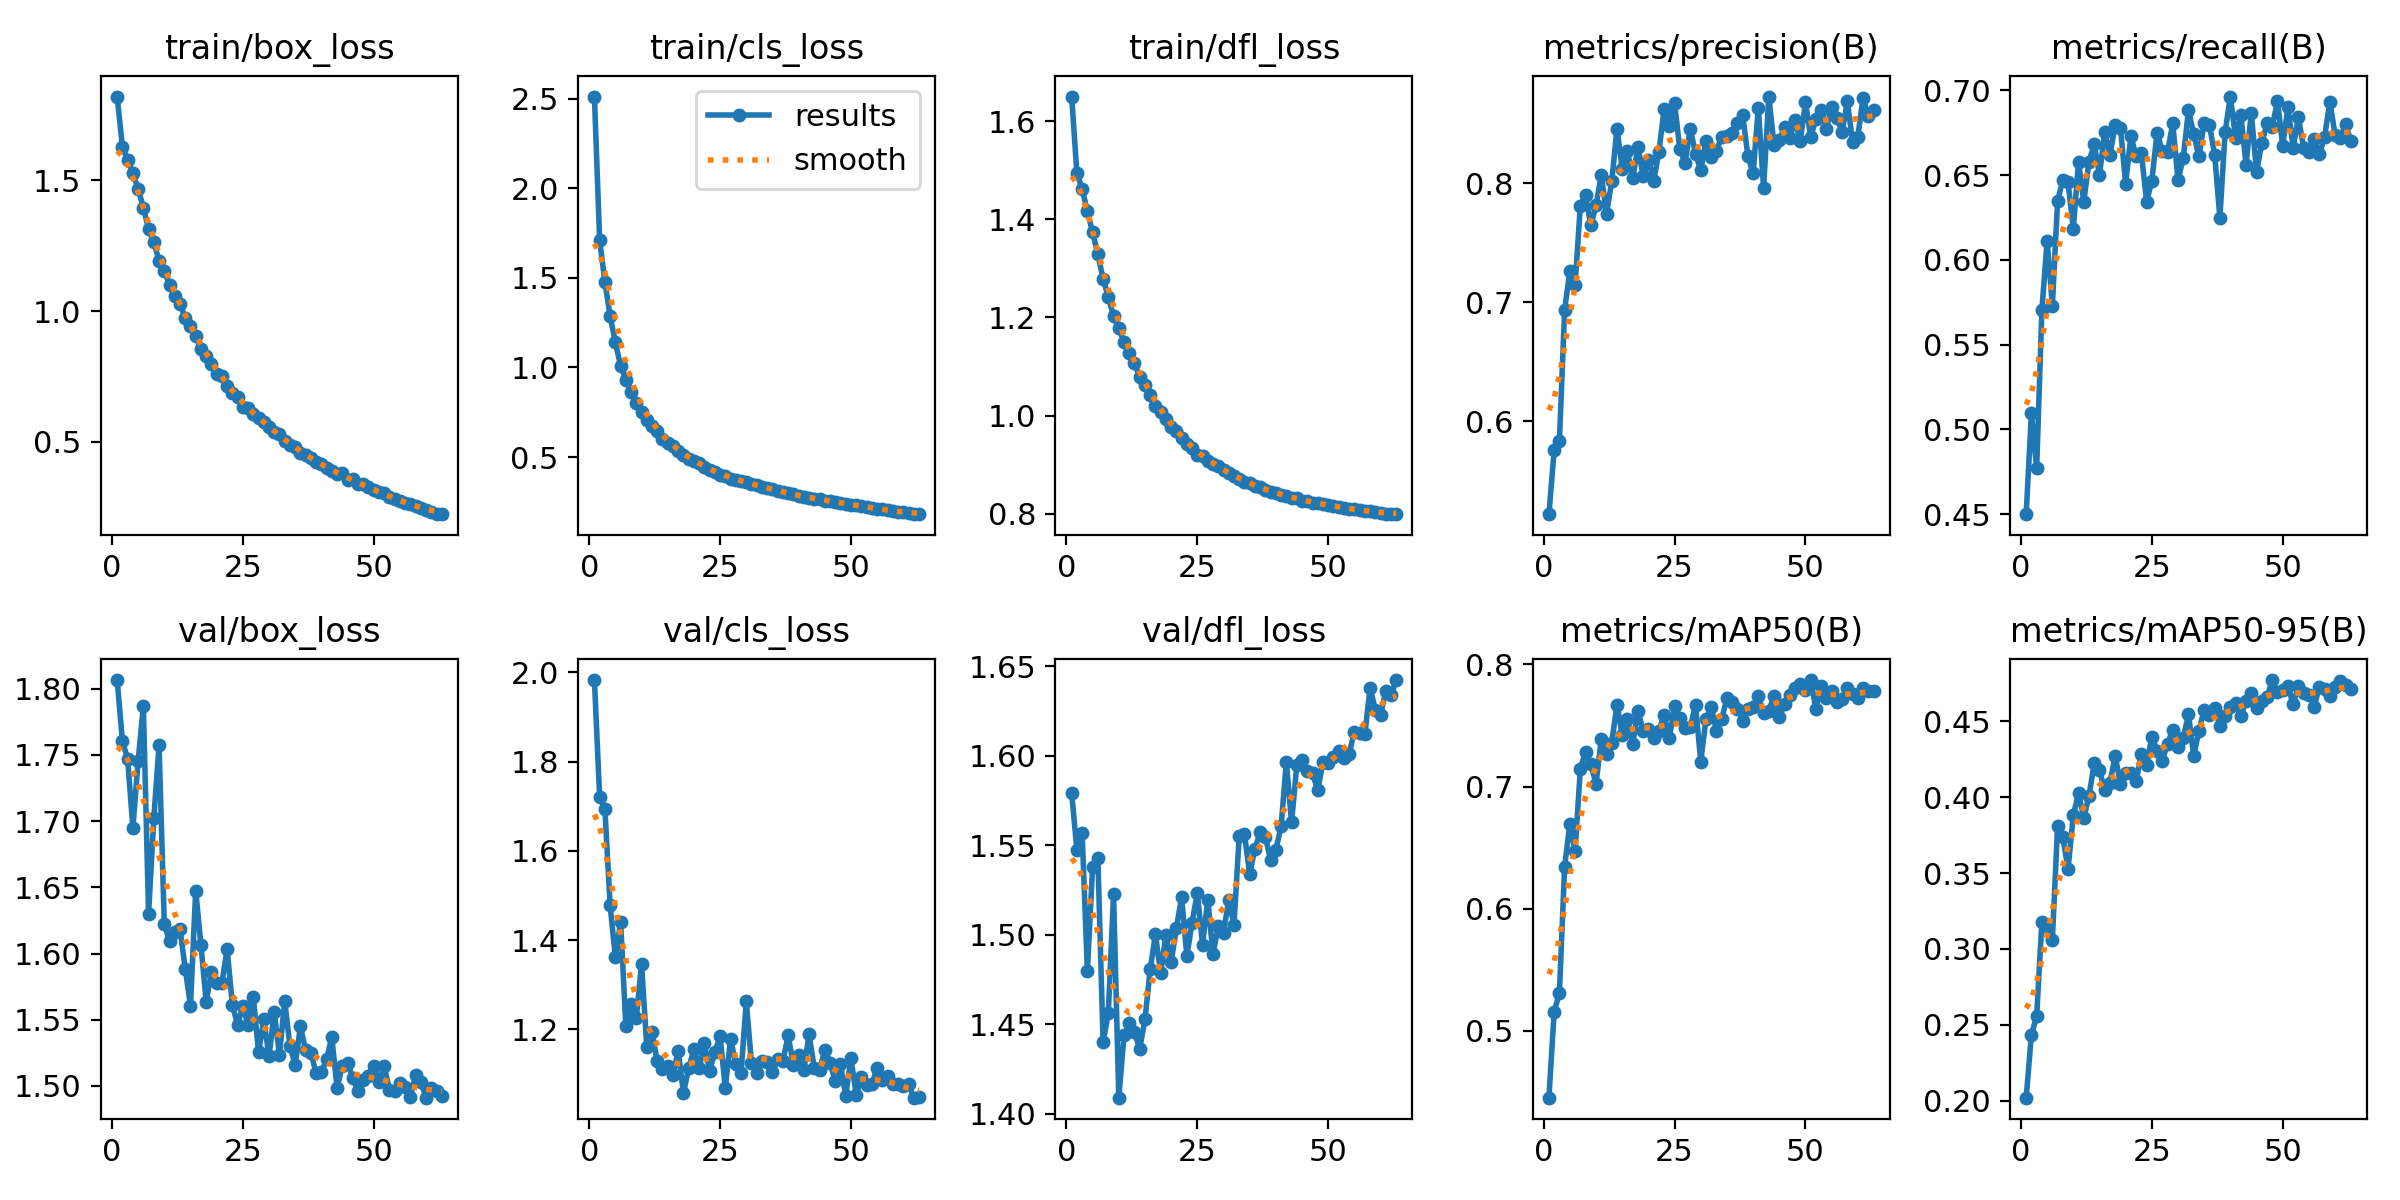

The data file committed next to this chart (first rows):
epoch, time, train/box_loss, train/cls_loss, train/dfl_loss, metrics/precision(B), metrics/recall(B), metrics/mAP50(B), metrics/mAP50-95(B), val/box_loss, val/cls_loss, val/dfl_loss, lr/pg0, lr/pg1, lr/pg2
1, 31.2, 1.821, 2.513, 1.65, 0.5219, 0.4499, 0.4454, 0.202, 1.807, 1.983, 1.579, 0.0005527, 0.0005527, 0.0005527
2, 57.74, 1.628, 1.71, 1.493, 0.5756, 0.5094, 0.5157, 0.2435, 1.761, 1.72, 1.547, 0.001095, 0.001095, 0.001095
3, 83.57, 1.579, 1.477, 1.462, 0.5835, 0.477, 0.5309, 0.2557, 1.747, 1.694, 1.557, 0.001623, 0.001623, 0.001623
4, 109.2, 1.528, 1.287, 1.416, 0.6938, 0.5704, 0.6345, 0.3177, 1.695, 1.478, 1.48, 0.001605, 0.001605, 0.001605
5, 134.7, 1.469, 1.14, 1.373, 0.7263, 0.6112, 0.6696, 0.3146, 1.745, 1.362, 1.538, 0.001584, 0.001584, 0.001584
6, 160.4, 1.395, 1.009, 1.329, 0.7145, 0.5729, 0.6475, 0.3061, 1.787, 1.44, 1.543, 0.001564, 0.001564, 0.001564
7, 185.8, 1.314, 0.9325, 1.278, 0.7813, 0.6347, 0.7146, 0.3807, 1.63, 1.208, 1.44, 0.001543, 0.001543, 0.001543
8, 212, 1.264, 0.865, 1.242, 0.7902, 0.6471, 0.7285, 0.3736, 1.702, 1.256, 1.456, 0.001523, 0.001523, 0.001523
9, 237.6, 1.193, 0.802, 1.203, 0.7646, 0.6457, 0.7184, 0.3526, 1.757, 1.226, 1.523, 0.001502, 0.001502, 0.001502
10, 263.1, 1.154, 0.7521, 1.178, 0.7815, 0.6184, 0.7025, 0.388, 1.622, 1.347, 1.409, 0.001481, 0.001481, 0.001481
11, 288.6, 1.099, 0.7082, 1.15, 0.807, 0.6581, 0.7386, 0.4026, 1.609, 1.161, 1.444, 0.001461, 0.001461, 0.001461
12, 314.2, 1.059, 0.6726, 1.128, 0.7745, 0.6343, 0.7263, 0.3863, 1.616, 1.194, 1.451, 0.00144, 0.00144, 0.00144
13, 339.9, 1.026, 0.6462, 1.107, 0.8017, 0.658, 0.736, 0.4007, 1.618, 1.128, 1.446, 0.001419, 0.001419, 0.001419
14, 366.1, 0.9743, 0.6029, 1.078, 0.8458, 0.6682, 0.7671, 0.4222, 1.589, 1.112, 1.437, 0.001399, 0.001399, 0.001399
15, 392.6, 0.9434, 0.5797, 1.063, 0.8123, 0.65, 0.7425, 0.4177, 1.561, 1.117, 1.453, 0.001378, 0.001378, 0.001378
16, 420.1, 0.9049, 0.5597, 1.042, 0.8268, 0.6755, 0.7552, 0.4046, 1.648, 1.098, 1.481, 0.001358, 0.001358, 0.001358
17, 447.8, 0.8543, 0.5312, 1.02, 0.8041, 0.662, 0.7347, 0.4096, 1.606, 1.152, 1.5, 0.001337, 0.001337, 0.001337
18, 475.6, 0.8283, 0.5103, 1.007, 0.8305, 0.6793, 0.7619, 0.427, 1.563, 1.057, 1.479, 0.001316, 0.001316, 0.001316
19, 501.6, 0.798, 0.4878, 0.9937, 0.8059, 0.6781, 0.7456, 0.4088, 1.586, 1.113, 1.5, 0.001296, 0.001296, 0.001296
20, 528.4, 0.7604, 0.4753, 0.9759, 0.8195, 0.645, 0.7471, 0.4159, 1.578, 1.155, 1.485, 0.001275, 0.001275, 0.001275
21, 555.4, 0.7508, 0.4644, 0.9697, 0.8019, 0.6729, 0.74, 0.4156, 1.578, 1.113, 1.504, 0.001254, 0.001254, 0.001254
22, 582, 0.7149, 0.4436, 0.955, 0.8261, 0.6613, 0.7459, 0.4103, 1.603, 1.168, 1.521, 0.001234, 0.001234, 0.001234
23, 610, 0.6866, 0.4294, 0.9418, 0.8622, 0.663, 0.7584, 0.4283, 1.561, 1.106, 1.488, 0.001213, 0.001213, 0.001213
24, 638.4, 0.6701, 0.4151, 0.9334, 0.8485, 0.6344, 0.7401, 0.4213, 1.546, 1.149, 1.507, 0.001193, 0.001193, 0.001193
25, 667.2, 0.6344, 0.4002, 0.9205, 0.8674, 0.6465, 0.7657, 0.4396, 1.56, 1.184, 1.523, 0.001172, 0.001172, 0.001172
26, 695.7, 0.6286, 0.3921, 0.917, 0.8286, 0.6752, 0.756, 0.4306, 1.546, 1.068, 1.495, 0.001151, 0.001151, 0.001151
27, 722.9, 0.6054, 0.3799, 0.9072, 0.8171, 0.6641, 0.7476, 0.4241, 1.567, 1.179, 1.52, 0.001131, 0.001131, 0.001131
28, 750.8, 0.5892, 0.374, 0.9009, 0.8457, 0.6636, 0.7485, 0.4352, 1.525, 1.122, 1.489, 0.00111, 0.00111, 0.00111
29, 778.3, 0.5755, 0.3674, 0.8966, 0.8249, 0.6806, 0.7668, 0.4444, 1.55, 1.102, 1.505, 0.001089, 0.001089, 0.001089
30, 806.4, 0.5568, 0.3598, 0.8883, 0.8108, 0.647, 0.7205, 0.4328, 1.522, 1.262, 1.501, 0.001069, 0.001069, 0.001069
31, 834.3, 0.5373, 0.3496, 0.8822, 0.8355, 0.6602, 0.7553, 0.4389, 1.556, 1.124, 1.52, 0.001048, 0.001048, 0.001048
32, 862.1, 0.528, 0.3435, 0.878, 0.8221, 0.6883, 0.7651, 0.4545, 1.524, 1.102, 1.506, 0.001027, 0.001027, 0.001027
33, 891.8, 0.5037, 0.3332, 0.8709, 0.8271, 0.6741, 0.7456, 0.4271, 1.564, 1.129, 1.555, 0.001007, 0.001007, 0.001007
34, 921.3, 0.4878, 0.3254, 0.8653, 0.8393, 0.6611, 0.7553, 0.4439, 1.53, 1.127, 1.556, 0.0009862, 0.0009862, 0.0009862
35, 949.8, 0.4793, 0.3192, 0.8622, 0.8398, 0.6809, 0.7724, 0.4574, 1.516, 1.105, 1.534, 0.0009656, 0.0009656, 0.0009656
36, 977.8, 0.4561, 0.3104, 0.8556, 0.8426, 0.6796, 0.7696, 0.4541, 1.545, 1.132, 1.548, 0.000945, 0.000945, 0.000945
37, 1004, 0.451, 0.3053, 0.8537, 0.8504, 0.6622, 0.7639, 0.4586, 1.527, 1.129, 1.557, 0.0009244, 0.0009244, 0.0009244
38, 1030, 0.4363, 0.2977, 0.8491, 0.8576, 0.6249, 0.754, 0.4472, 1.525, 1.186, 1.555, 0.0009037, 0.0009037, 0.0009037
39, 1059, 0.4239, 0.2916, 0.8452, 0.823, 0.6754, 0.7631, 0.4537, 1.51, 1.121, 1.542, 0.0008831, 0.0008831, 0.0008831
40, 1087, 0.4143, 0.2846, 0.8421, 0.8084, 0.6964, 0.7648, 0.459, 1.51, 1.142, 1.548, 0.0008625, 0.0008625, 0.0008625
41, 1114, 0.3997, 0.2778, 0.8386, 0.8633, 0.672, 0.7738, 0.4622, 1.52, 1.108, 1.561, 0.0008418, 0.0008418, 0.0008418
42, 1141, 0.3885, 0.2724, 0.8354, 0.7959, 0.6855, 0.7605, 0.4534, 1.537, 1.189, 1.597, 0.0008212, 0.0008212, 0.0008212
43, 1167, 0.377, 0.2682, 0.8319, 0.8729, 0.6562, 0.762, 0.4634, 1.498, 1.113, 1.563, 0.0008006, 0.0008006, 0.0008006
44, 1195, 0.3789, 0.2641, 0.8328, 0.8321, 0.6868, 0.7744, 0.4687, 1.515, 1.109, 1.595, 0.0007799, 0.0007799, 0.0007799
45, 1223, 0.3544, 0.2565, 0.8264, 0.836, 0.6519, 0.7568, 0.4586, 1.518, 1.154, 1.598, 0.0007593, 0.0007593, 0.0007593
46, 1251, 0.3581, 0.2555, 0.8265, 0.847, 0.6688, 0.7678, 0.4632, 1.506, 1.125, 1.592, 0.0007387, 0.0007387, 0.0007387
47, 1279, 0.3391, 0.2475, 0.8226, 0.8382, 0.6805, 0.7748, 0.4657, 1.496, 1.084, 1.59, 0.0007181, 0.0007181, 0.0007181
48, 1306, 0.3364, 0.244, 0.8216, 0.8536, 0.6784, 0.7805, 0.4771, 1.504, 1.121, 1.581, 0.0006974, 0.0006974, 0.0006974
49, 1334, 0.3251, 0.2389, 0.8195, 0.8352, 0.6938, 0.7844, 0.4692, 1.508, 1.051, 1.597, 0.0006768, 0.0006768, 0.0006768
50, 1362, 0.3147, 0.2338, 0.8174, 0.868, 0.6672, 0.779, 0.4704, 1.515, 1.135, 1.596, 0.0006562, 0.0006562, 0.0006562
51, 1390, 0.306, 0.2293, 0.8157, 0.8391, 0.6903, 0.7872, 0.4732, 1.503, 1.054, 1.6, 0.0006355, 0.0006355, 0.0006355
52, 1417, 0.3046, 0.2273, 0.8147, 0.8539, 0.6661, 0.7634, 0.4611, 1.515, 1.092, 1.603, 0.0006149, 0.0006149, 0.0006149
53, 1444, 0.2873, 0.2186, 0.8113, 0.8616, 0.6842, 0.7821, 0.4732, 1.497, 1.076, 1.599, 0.0005943, 0.0005943, 0.0005943
54, 1473, 0.2828, 0.2156, 0.8104, 0.8457, 0.6661, 0.7726, 0.4684, 1.496, 1.077, 1.601, 0.0005737, 0.0005737, 0.0005737
55, 1500, 0.2731, 0.2105, 0.8088, 0.8643, 0.6639, 0.7783, 0.4675, 1.502, 1.114, 1.614, 0.000553, 0.000553, 0.000553
56, 1527, 0.2666, 0.2076, 0.8071, 0.8551, 0.6712, 0.7696, 0.4597, 1.499, 1.087, 1.613, 0.0005324, 0.0005324, 0.0005324
57, 1554, 0.2603, 0.2031, 0.8062, 0.8433, 0.6623, 0.7716, 0.4726, 1.492, 1.096, 1.612, 0.0005118, 0.0005118, 0.0005118
58, 1582, 0.2556, 0.2003, 0.805, 0.8688, 0.6726, 0.7805, 0.4712, 1.508, 1.078, 1.638, 0.0004911, 0.0004911, 0.0004911
59, 1611, 0.2457, 0.1947, 0.8034, 0.8349, 0.6934, 0.7759, 0.4665, 1.503, 1.077, 1.626, 0.0004705, 0.0004705, 0.0004705
60, 1638, 0.2402, 0.1909, 0.8022, 0.8391, 0.6739, 0.7724, 0.4727, 1.491, 1.072, 1.623, 0.0004499, 0.0004499, 0.0004499
... 3 more rows
